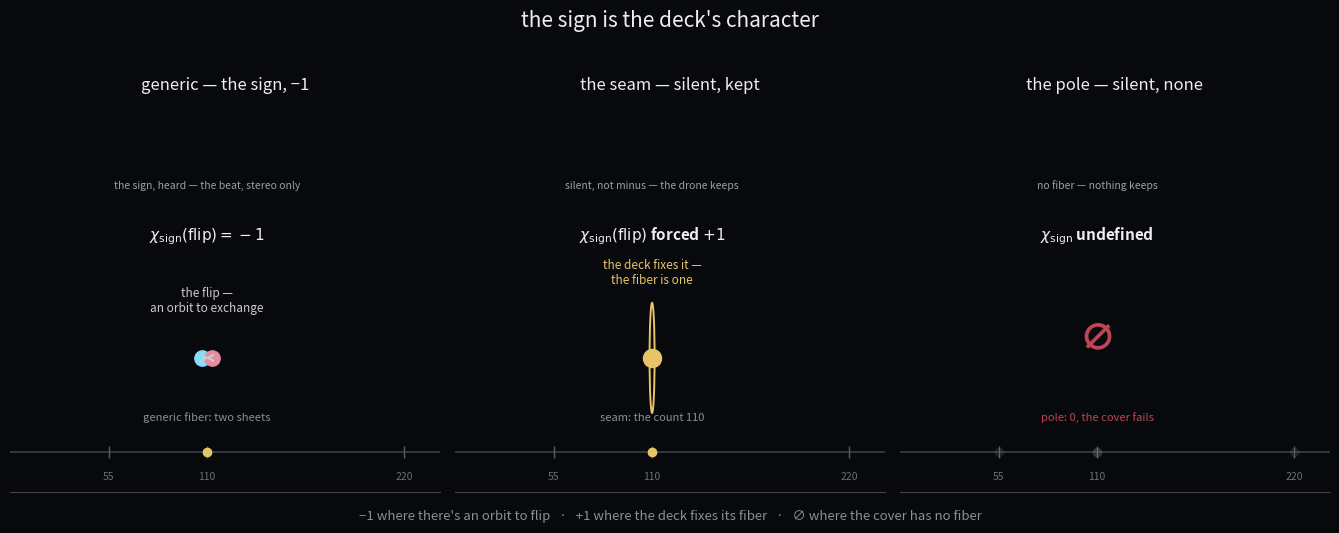

This figure's Python source: (Note: this script raises an exception after producing the figure.)
#!/usr/bin/env python3
"""fiber one, fiber none — cover for two-silences.mp4.

The sign is the deck's character chi_sign on the double cover R* -> R+ by
x <-> a/x.  A character is -1 only where it has an orbit to flip:

  generic  two sheets, the flip exchanges them   chi_sign(flip) = -1  heard
  seam     one-point fiber, the deck fixes it    chi_sign(flip) -> +1  silent, kept
  pole     no fiber, no character                chi_sign undefined    silent, none

Three panels, one pitch line (55-110-220, the register's seats).
"""
import matplotlib
matplotlib.use("Agg")
import matplotlib.pyplot as plt
import matplotlib.patches as mpatches
from matplotlib.path import Path

fig, axes = plt.subplots(1, 3, figsize=(13.5, 5.4), dpi=200)
for ax in axes:
    ax.set_facecolor("#08090c")
    for s in ax.spines.values():
        s.set_color("#444")
    ax.tick_params(colors="#999", labelsize=8)
fig.patch.set_facecolor("#08090c")

GOLD = "#e8c468"; ROSE = "#e88aa0"; CYAN = "#7fdfff"; GREY = "#8a8f98"
RED = "#c04555"


def pitch_line(ax):
    """one shared pitch axis: the seats 55, 110, 220."""
    ax.set_xlim(0, 240); ax.set_ylim(0, 10)
    ax.axhline(1.0, color="#3a3f4a", lw=1.2)
    for f in (55, 110, 220):
        ax.plot([f], [1.0], "|", color="#565b64", ms=9)
        ax.text(f, 0.3, str(f), color="#6a6f78", fontsize=7.5, ha="center")
    ax.set_yticks([])
    for s in ("top", "right", "left"):
        ax.spines[s].set_visible(False)
    ax.set_xticks([])


# ------------------------------------------------------------------ A generic
ax = axes[0]
pitch_line(ax)
ax.plot([107], [3.4], "o", ms=11, color=CYAN, zorder=3)
ax.plot([113], [3.4], "o", ms=11, color=ROSE, zorder=3)
# the flip: an exchange, an orbit to flip
ax.annotate("", xy=(112.6, 3.4), xytext=(107.4, 3.4),
            arrowprops=dict(arrowstyle="<->", color="#ccc", lw=1.6))
ax.text(110, 4.5, "the flip —\nan orbit to exchange", color="#ccc", fontsize=8.5,
        ha="center", va="bottom")
# the count, quiet, beneath
ax.plot([110], [1.0], "o", ms=6, color=GOLD, zorder=4)
ax.text(110, 6.4, r"$\chi_{\mathrm{sign}}(\mathrm{flip}) = -1$", color="#eee",
        fontsize=11, ha="center", fontweight="bold")
ax.text(110, 7.7, "the sign, heard — the beat, stereo only",
        color="#9aa0a8", fontsize=7.5, ha="center")
ax.text(110, 1.75, "generic fiber: two sheets", color="#8a8f98", fontsize=8,
        ha="center", va="bottom")
ax.set_title("generic — the sign, −1", color="#eee", fontsize=12, pad=6)

# ------------------------------------------------------------------ B seam
ax = axes[1]
pitch_line(ax)
# the one-point fiber: the deck fixes it, a ring around the count
ax.plot([110], [3.4], "o", ms=13, color=GOLD, zorder=3)
ring = plt.Circle((110, 3.4), 1.4, fill=False, color=GOLD, lw=1.4, zorder=4)
ax.add_patch(ring)
ax.text(110, 5.2, "the deck fixes it —\nthe fiber is one", color=GOLD, fontsize=8.5,
        ha="center", va="bottom")
# the drone, kept: the sign folded INTO the count
ax.plot([110], [1.0], "o", ms=6, color=GOLD, zorder=4)
ax.text(110, 6.4, r"$\chi_{\mathrm{sign}}(\mathrm{flip})$ forced $+1$",
        color="#eee", fontsize=11, ha="center", fontweight="bold")
ax.text(110, 7.7, "silent, not minus — the drone keeps", color="#9aa0a8",
        fontsize=7.5, ha="center")
ax.text(110, 1.75, "seam: the count 110", color="#8a8f98", fontsize=8,
        ha="center", va="bottom")
ax.set_title("the seam — silent, kept", color="#eee", fontsize=12, pad=6)

# ------------------------------------------------------------------ C pole
ax = axes[2]
pitch_line(ax)
# no fiber: an empty set where the sheets would be
ax.text(110, 3.9, "∅", color=RED, fontsize=26, ha="center", va="center",
        fontweight="bold")
# the count itself gone — nothing kept
ax.text(110, 6.4, r"$\chi_{\mathrm{sign}}$ undefined", color="#eee", fontsize=11,
        ha="center", fontweight="bold")
ax.text(110, 7.7, "no fiber — nothing keeps", color="#9aa0a8", fontsize=7.5,
        ha="center")
ax.text(110, 1.75, "pole: 0, the cover fails", color=RED, fontsize=8,
        ha="center", va="bottom")
# faint ghost of the seats receding: the register emptying
for f, a in ((110, 0.25), (55, 0.12), (220, 0.12)):
    ax.plot([f], [1.0], "o", ms=6, color=GREY, alpha=a, zorder=4)
ax.set_title("the pole — silent, none", color="#eee", fontsize=12, pad=6)

fig.suptitle("the sign is the deck's character", color="#eee", fontsize=15, y=0.97)
fig.text(0.5, 0.025,
         "−1 where there's an orbit to flip   ·   +1 where the deck fixes its fiber   ·   ∅ where the cover has no fiber",
         color="#8a8f98", fontsize=9.5, ha="center")
plt.tight_layout(rect=[0, 0.05, 1, 0.94])
plt.savefig("assets/two-silences-cover.png", dpi=200, bbox_inches="tight",
            facecolor="#08090c")
print("wrote assets/two-silences-cover.png")
